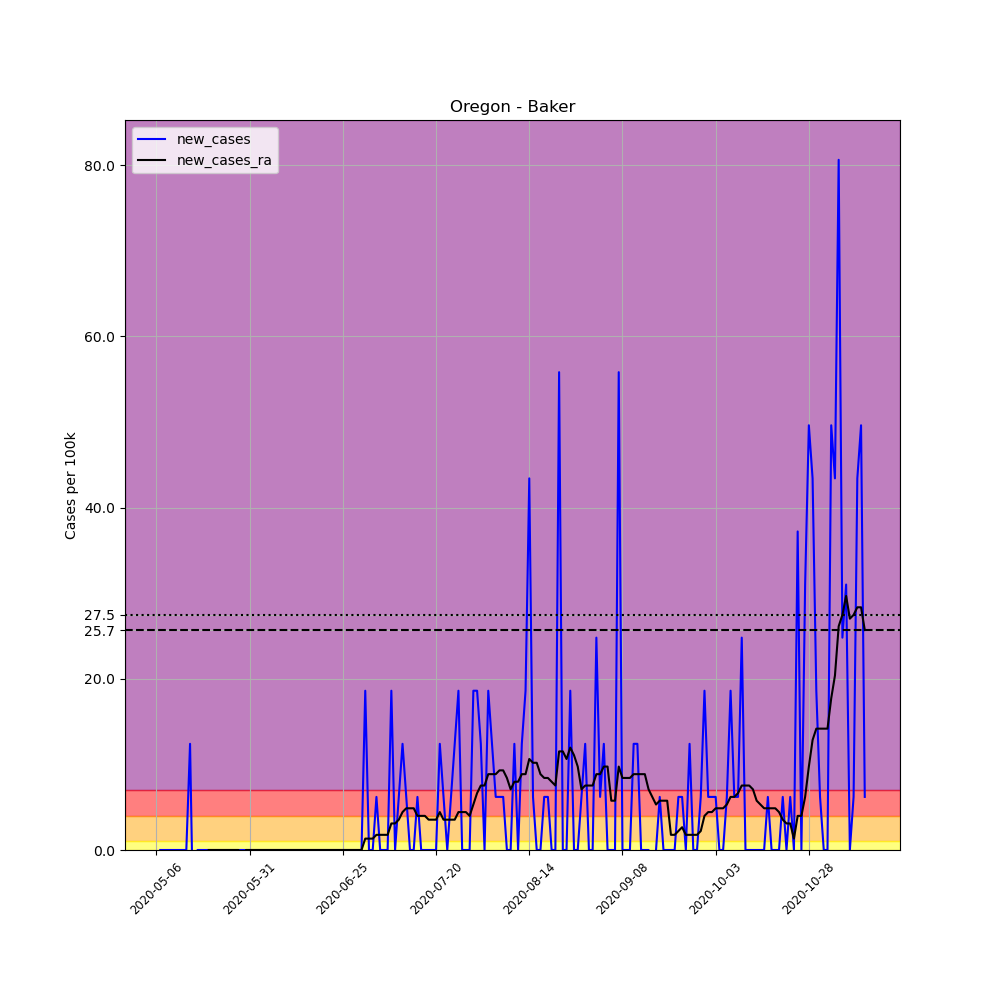

The data file committed next to this chart (first rows):
, date, county, state, fips, cases, deaths, COUNTY, STNAME, CTYNAME, POPESTIMATE2019, per_100k, new_cases, new_cases_ra
662211, 2020-05-06, Baker, Oregon, 41001, 1, 0, 1, Oregon, Baker, 16124, 6.202, , 
662212, 2020-05-07, Baker, Oregon, 41001, 1, 0, 1, Oregon, Baker, 16124, 6.202, 0.0, 
662213, 2020-05-08, Baker, Oregon, 41001, 1, 0, 1, Oregon, Baker, 16124, 6.202, 0.0, 
662214, 2020-05-09, Baker, Oregon, 41001, 1, 0, 1, Oregon, Baker, 16124, 6.202, 0.0, 
662215, 2020-05-10, Baker, Oregon, 41001, 1, 0, 1, Oregon, Baker, 16124, 6.202, 0.0, 
662216, 2020-05-11, Baker, Oregon, 41001, 1, 0, 1, Oregon, Baker, 16124, 6.202, 0.0, 
662217, 2020-05-12, Baker, Oregon, 41001, 1, 0, 1, Oregon, Baker, 16124, 6.202, 0.0, 
662218, 2020-05-13, Baker, Oregon, 41001, 1, 0, 1, Oregon, Baker, 16124, 6.202, 0.0, 
662219, 2020-05-14, Baker, Oregon, 41001, 1, 0, 1, Oregon, Baker, 16124, 6.202, 0.0, 
662220, 2020-05-15, Baker, Oregon, 41001, 3, 0, 1, Oregon, Baker, 16124, 18.61, 12.4, 
662221, 2020-05-16, Baker, Oregon, 41001, 1, 0, 1, Oregon, Baker, 16124, 6.202, -12.4, 
662222, 2020-05-17, Baker, Oregon, 41001, 1, 0, 1, Oregon, Baker, 16124, 6.202, 0.0, 
662223, 2020-05-18, Baker, Oregon, 41001, 1, 0, 1, Oregon, Baker, 16124, 6.202, 0.0, 
662224, 2020-05-19, Baker, Oregon, 41001, 1, 0, 1, Oregon, Baker, 16124, 6.202, 0.0, 
662225, 2020-05-20, Baker, Oregon, 41001, 1, 0, 1, Oregon, Baker, 16124, 6.202, 0.0, 0.0
662226, 2020-05-21, Baker, Oregon, 41001, 1, 0, 1, Oregon, Baker, 16124, 6.202, 0.0, 0.0
662227, 2020-05-22, Baker, Oregon, 41001, 1, 0, 1, Oregon, Baker, 16124, 6.202, 0.0, 0.0
662228, 2020-05-23, Baker, Oregon, 41001, 1, 0, 1, Oregon, Baker, 16124, 6.202, 0.0, 0.0
662229, 2020-05-24, Baker, Oregon, 41001, 1, 0, 1, Oregon, Baker, 16124, 6.202, 0.0, 0.0
662230, 2020-05-25, Baker, Oregon, 41001, 1, 0, 1, Oregon, Baker, 16124, 6.202, 0.0, 0.0
662231, 2020-05-26, Baker, Oregon, 41001, 1, 0, 1, Oregon, Baker, 16124, 6.202, 0.0, 0.0
662232, 2020-05-27, Baker, Oregon, 41001, 1, 0, 1, Oregon, Baker, 16124, 6.202, 0.0, 0.0
662233, 2020-05-28, Baker, Oregon, 41001, 1, 0, 1, Oregon, Baker, 16124, 6.202, 0.0, 0.0
662234, 2020-05-29, Baker, Oregon, 41001, 1, 0, 1, Oregon, Baker, 16124, 6.202, 0.0, -0.886
662235, 2020-05-30, Baker, Oregon, 41001, 1, 0, 1, Oregon, Baker, 16124, 6.202, 0.0, 0.0
662236, 2020-05-31, Baker, Oregon, 41001, 1, 0, 1, Oregon, Baker, 16124, 6.202, 0.0, 0.0
662237, 2020-06-01, Baker, Oregon, 41001, 1, 0, 1, Oregon, Baker, 16124, 6.202, 0.0, 0.0
662238, 2020-06-02, Baker, Oregon, 41001, 1, 0, 1, Oregon, Baker, 16124, 6.202, 0.0, 0.0
662239, 2020-06-03, Baker, Oregon, 41001, 1, 0, 1, Oregon, Baker, 16124, 6.202, 0.0, 0.0
662240, 2020-06-04, Baker, Oregon, 41001, 1, 0, 1, Oregon, Baker, 16124, 6.202, 0.0, 0.0
662241, 2020-06-05, Baker, Oregon, 41001, 1, 0, 1, Oregon, Baker, 16124, 6.202, 0.0, 0.0
662242, 2020-06-06, Baker, Oregon, 41001, 1, 0, 1, Oregon, Baker, 16124, 6.202, 0.0, 0.0
662243, 2020-06-07, Baker, Oregon, 41001, 1, 0, 1, Oregon, Baker, 16124, 6.202, 0.0, 0.0
662244, 2020-06-08, Baker, Oregon, 41001, 1, 0, 1, Oregon, Baker, 16124, 6.202, 0.0, 0.0
662245, 2020-06-09, Baker, Oregon, 41001, 1, 0, 1, Oregon, Baker, 16124, 6.202, 0.0, 0.0
662246, 2020-06-10, Baker, Oregon, 41001, 1, 0, 1, Oregon, Baker, 16124, 6.202, 0.0, 0.0
662247, 2020-06-11, Baker, Oregon, 41001, 1, 0, 1, Oregon, Baker, 16124, 6.202, 0.0, 0.0
662248, 2020-06-12, Baker, Oregon, 41001, 1, 0, 1, Oregon, Baker, 16124, 6.202, 0.0, 0.0
662249, 2020-06-13, Baker, Oregon, 41001, 1, 0, 1, Oregon, Baker, 16124, 6.202, 0.0, 0.0
662250, 2020-06-14, Baker, Oregon, 41001, 1, 0, 1, Oregon, Baker, 16124, 6.202, 0.0, 0.0
662251, 2020-06-15, Baker, Oregon, 41001, 1, 0, 1, Oregon, Baker, 16124, 6.202, 0.0, 0.0
662252, 2020-06-16, Baker, Oregon, 41001, 1, 0, 1, Oregon, Baker, 16124, 6.202, 0.0, 0.0
662253, 2020-06-17, Baker, Oregon, 41001, 1, 0, 1, Oregon, Baker, 16124, 6.202, 0.0, 0.0
662254, 2020-06-18, Baker, Oregon, 41001, 1, 0, 1, Oregon, Baker, 16124, 6.202, 0.0, 0.0
662255, 2020-06-19, Baker, Oregon, 41001, 1, 0, 1, Oregon, Baker, 16124, 6.202, 0.0, 0.0
662256, 2020-06-20, Baker, Oregon, 41001, 1, 0, 1, Oregon, Baker, 16124, 6.202, 0.0, 0.0
662257, 2020-06-21, Baker, Oregon, 41001, 1, 0, 1, Oregon, Baker, 16124, 6.202, 0.0, 0.0
662258, 2020-06-22, Baker, Oregon, 41001, 1, 0, 1, Oregon, Baker, 16124, 6.202, 0.0, 0.0
662259, 2020-06-23, Baker, Oregon, 41001, 1, 0, 1, Oregon, Baker, 16124, 6.202, 0.0, 0.0
662260, 2020-06-24, Baker, Oregon, 41001, 1, 0, 1, Oregon, Baker, 16124, 6.202, 0.0, 0.0
662261, 2020-06-25, Baker, Oregon, 41001, 1, 0, 1, Oregon, Baker, 16124, 6.202, 0.0, 0.0
662262, 2020-06-26, Baker, Oregon, 41001, 1, 0, 1, Oregon, Baker, 16124, 6.202, 0.0, 0.0
662263, 2020-06-27, Baker, Oregon, 41001, 1, 0, 1, Oregon, Baker, 16124, 6.202, 0.0, 0.0
662264, 2020-06-28, Baker, Oregon, 41001, 1, 0, 1, Oregon, Baker, 16124, 6.202, 0.0, 0.0
662265, 2020-06-29, Baker, Oregon, 41001, 1, 0, 1, Oregon, Baker, 16124, 6.202, 0.0, 0.0
662266, 2020-06-30, Baker, Oregon, 41001, 1, 0, 1, Oregon, Baker, 16124, 6.202, 0.0, 0.0
662267, 2020-07-01, Baker, Oregon, 41001, 4, 0, 1, Oregon, Baker, 16124, 24.81, 18.61, 1.329
662268, 2020-07-02, Baker, Oregon, 41001, 4, 0, 1, Oregon, Baker, 16124, 24.81, 0.0, 1.329
662269, 2020-07-03, Baker, Oregon, 41001, 4, 0, 1, Oregon, Baker, 16124, 24.81, 0.0, 1.329
662270, 2020-07-04, Baker, Oregon, 41001, 5, 0, 1, Oregon, Baker, 16124, 31.01, 6.202, 1.772
... 131 more rows
